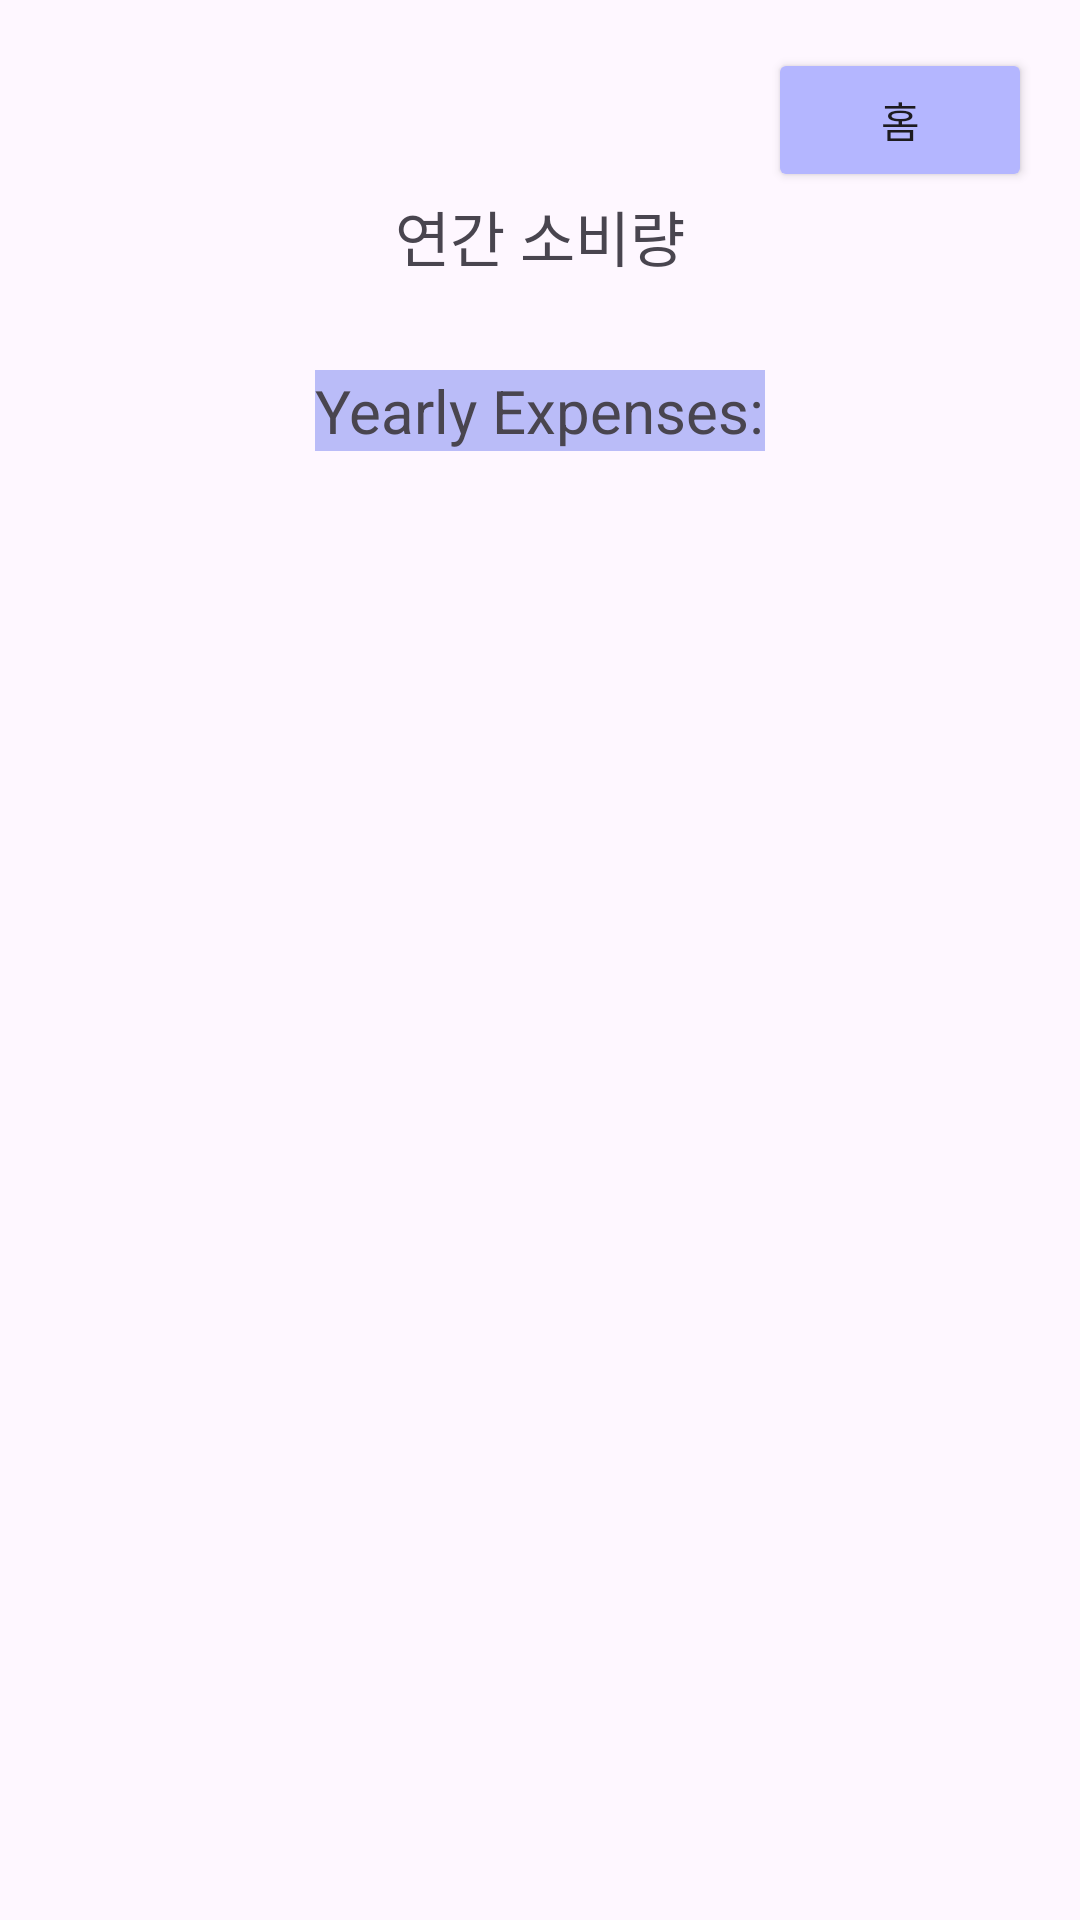

Reconstruct the res/layout file that produces this screen, plus the resources it refers to.
<!-- AndroidManifest.xml: application theme Theme.Please02 -->
<!-- res/layout/activity_yearly_expenses.xml -->
<?xml version="1.0" encoding="utf-8"?>
<LinearLayout xmlns:android="http://schemas.android.com/apk/res/android"
    android:layout_width="match_parent"
    android:layout_height="match_parent"
    android:orientation="vertical"
    android:padding="16dp">

    <LinearLayout
        android:layout_width="match_parent"
        android:layout_height="wrap_content"
        android:gravity="end">
        <Button
            android:id="@+id/btnHome"
            android:layout_width="wrap_content"
            android:layout_height="wrap_content"
            android:backgroundTint="#B4B6FF"
            android:text="홈" />
    </LinearLayout>

    <TextView
        android:layout_width="wrap_content"
        android:layout_height="wrap_content"
        android:layout_gravity="center"
        android:textSize="20dp"
        android:text="연간 소비량"/>

    <TextView
        android:id="@+id/tvYearlyExpenses"
        android:layout_width="wrap_content"
        android:layout_height="wrap_content"
        android:layout_gravity="center"
        android:layout_marginTop="30dp"
        android:textSize="20sp"
        android:background="#BABCF8"
        android:text="Yearly Expenses:" />
</LinearLayout>
<!-- resources referenced by this layout -->
<resources>
  <style name="Theme.Please02" parent="Base.Theme.Please02" />
  <style name="Base.Theme.Please02" parent="Theme.Material3.DayNight.NoActionBar">
          
          
      </style>
</resources>
